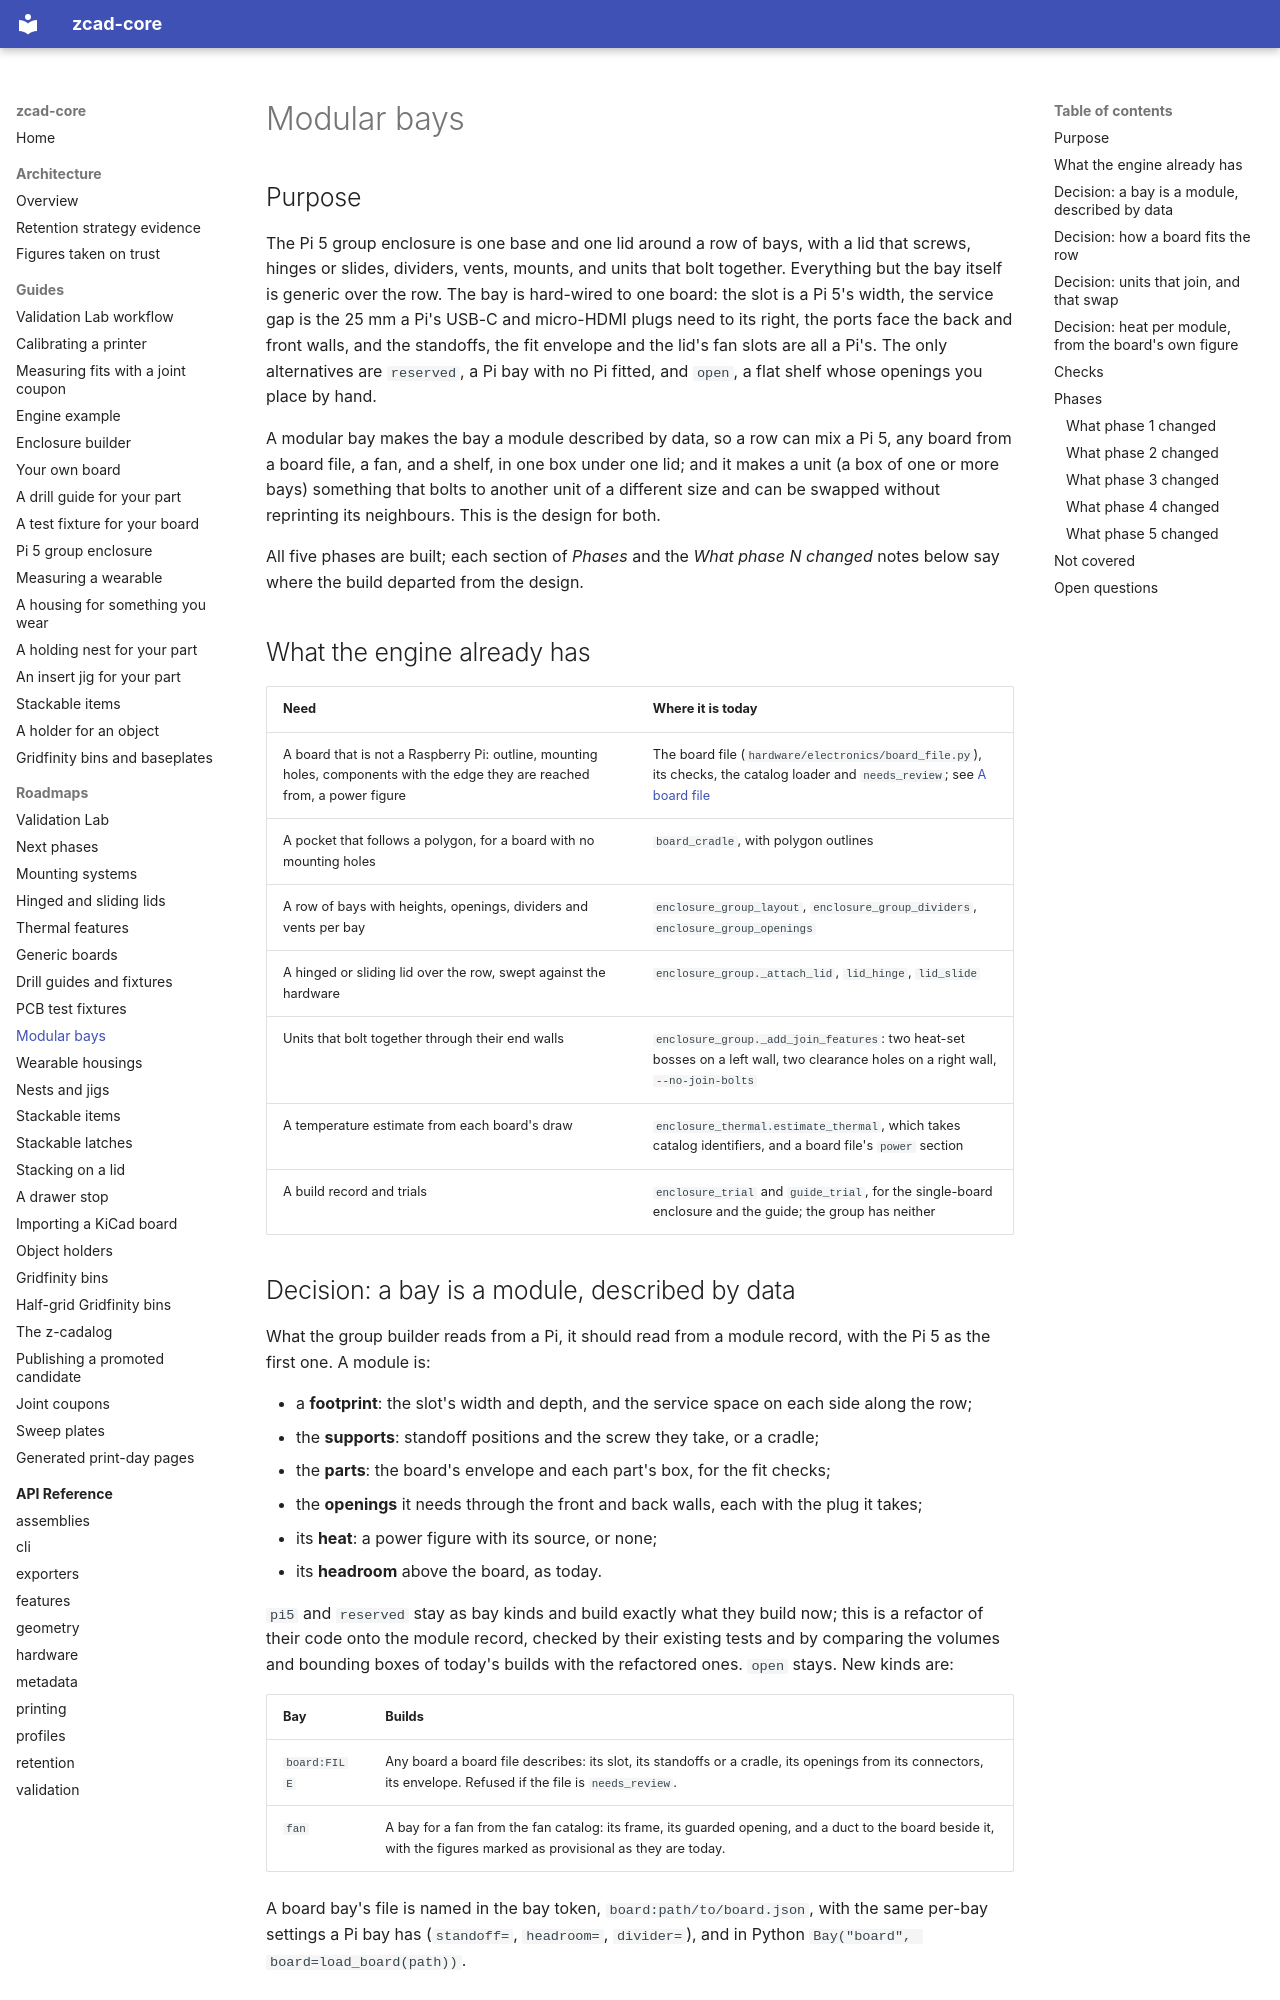

repository: zacharymplace/zcad-core · page: roadmaps/modular-bays/index.html · generator: mkdocs

# Modular bays

## Purpose

The Pi 5 group enclosure is one base and one lid around a row of bays, with a lid
that screws, hinges or slides, dividers, vents, mounts, and units that bolt
together. Everything but the bay itself is generic over the row. The bay is
hard-wired to one board: the slot is a Pi 5's width, the service gap is the 25 mm
a Pi's USB-C and micro-HDMI plugs need to its right, the ports face the back and
front walls, and the standoffs, the fit envelope and the lid's fan slots are all
a Pi's. The only alternatives are `reserved`, a Pi bay with no Pi fitted, and
`open`, a flat shelf whose openings you place by hand.

A modular bay makes the bay a module described by data, so a row can mix a Pi 5,
any board from a board file, a fan, and a shelf, in one box under one lid; and it
makes a unit (a box of one or more bays) something that bolts to another unit of
a different size and can be swapped without reprinting its neighbours. This is
the design for both.

All five phases are built; each section of *Phases* and the *What phase N
changed* notes below say where the build departed from the design.

## What the engine already has

| Need | Where it is today |
| --- | --- |
| A board that is not a Raspberry Pi: outline, mounting holes, components with the edge they are reached from, a power figure | The board file (`hardware/electronics/board_file.py`), its checks, the catalog loader and `needs_review`; see [A board file](../guides/board-file.md) |
| A pocket that follows a polygon, for a board with no mounting holes | `board_cradle`, with polygon outlines |
| A row of bays with heights, openings, dividers and vents per bay | `enclosure_group_layout`, `enclosure_group_dividers`, `enclosure_group_openings` |
| A hinged or sliding lid over the row, swept against the hardware | `enclosure_group._attach_lid`, `lid_hinge`, `lid_slide` |
| Units that bolt together through their end walls | `enclosure_group._add_join_features`: two heat-set bosses on a left wall, two clearance holes on a right wall, `--no-join-bolts` |
| A temperature estimate from each board's draw | `enclosure_thermal.estimate_thermal`, which takes catalog identifiers, and a board file's `power` section |
| A build record and trials | `enclosure_trial` and `guide_trial`, for the single-board enclosure and the guide; the group has neither |

## Decision: a bay is a module, described by data

What the group builder reads from a Pi, it should read from a module record, with
the Pi 5 as the first one. A module is:

- a **footprint**: the slot's width and depth, and the service space on each side
  along the row;
- the **supports**: standoff positions and the screw they take, or a cradle;
- the **parts**: the board's envelope and each part's box, for the fit checks;
- the **openings** it needs through the front and back walls, each with the plug it
  takes;
- its **heat**: a power figure with its source, or none;
- its **headroom** above the board, as today.

`pi5` and `reserved` stay as bay kinds and build exactly what they build now; this
is a refactor of their code onto the module record, checked by their existing
tests and by comparing the volumes and bounding boxes of today's builds with the
refactored ones. `open` stays. New kinds are:

| Bay | Builds |
| --- | --- |
| `board:FILE` | Any board a board file describes: its slot, its standoffs or a cradle, its openings from its connectors, its envelope. Refused if the file is `needs_review`. |
| `fan` | A bay for a fan from the fan catalog: its frame, its guarded opening, and a duct to the board beside it, with the figures marked as provisional as they are today. |

A board bay's file is named in the bay token, `board:path/to/board.json`, with the
same per-bay settings a Pi bay has (`standoff=`, `headroom=`, `divider=`), and in
Python `Bay("board", board=load_board(path))`.
